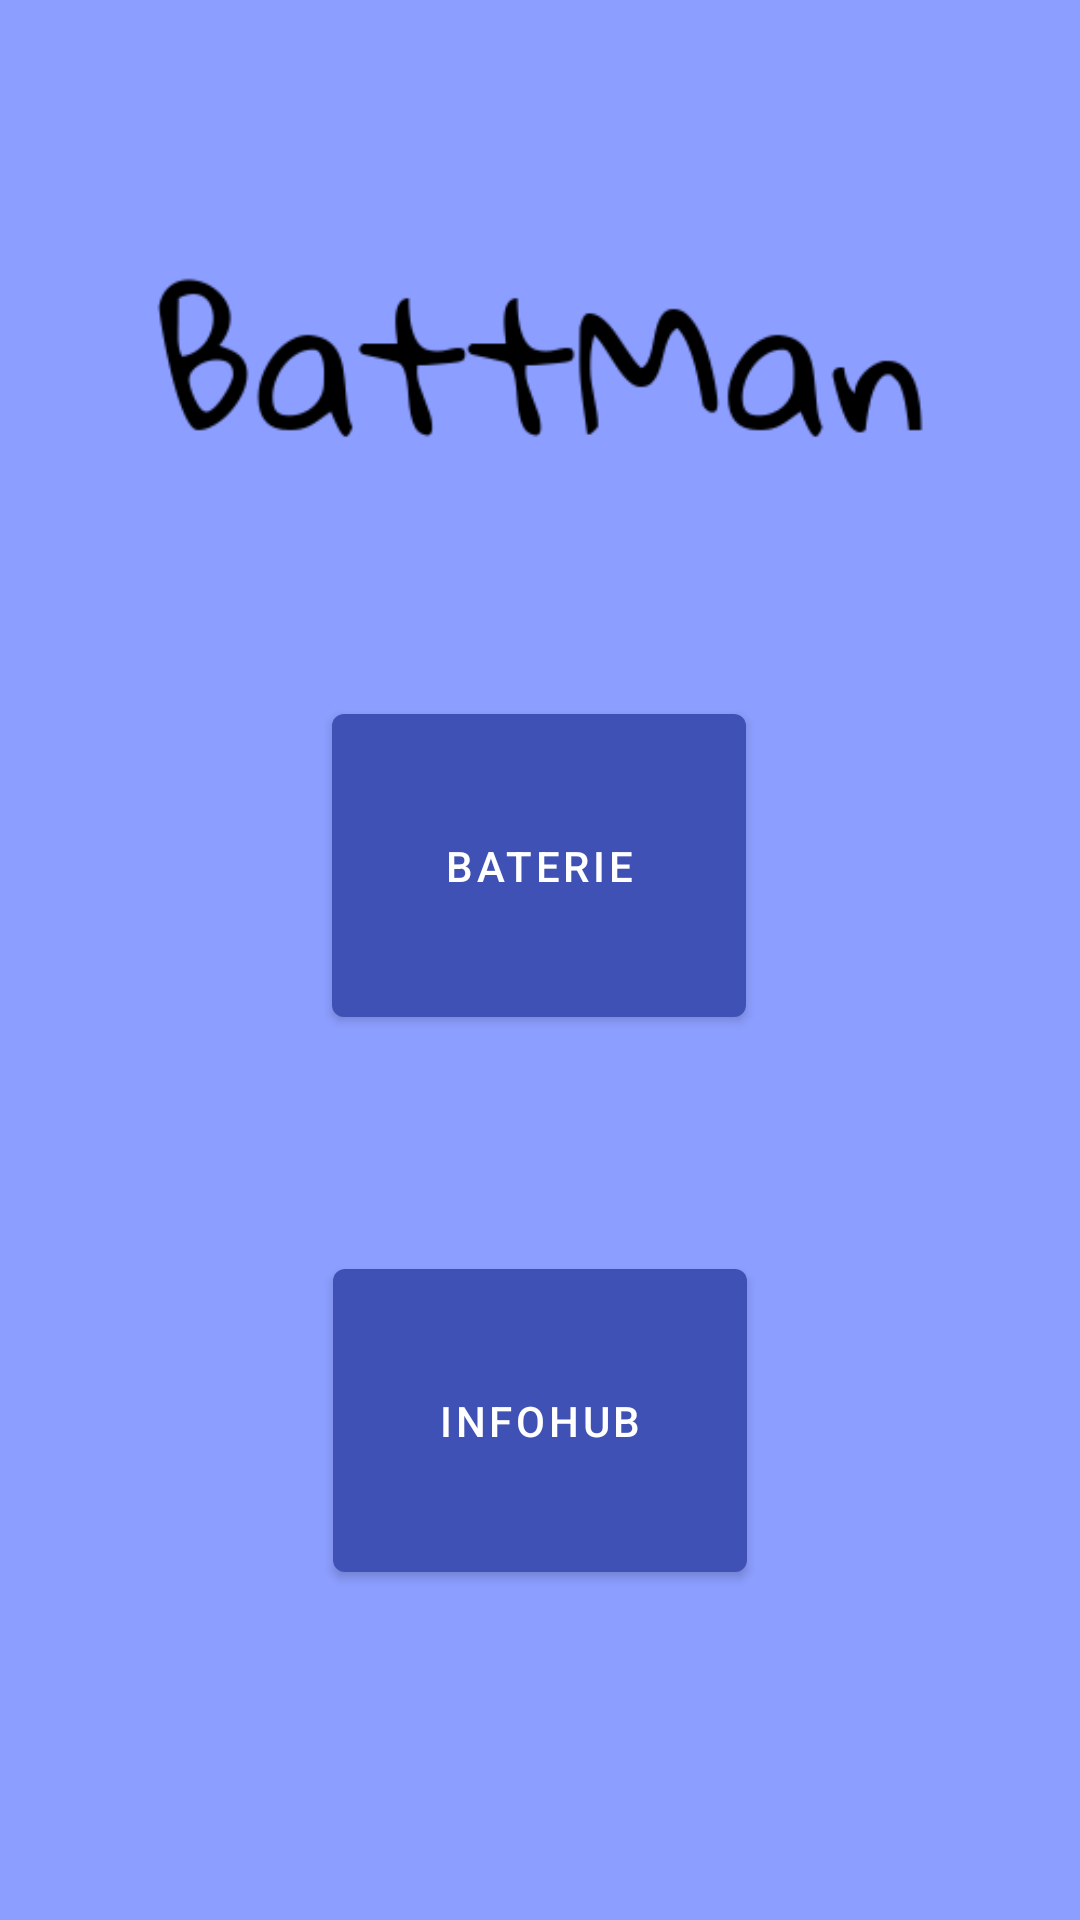

Android layout source for this screen:
<!-- AndroidManifest.xml: activity theme Theme.Battery.NoActionBar -->
<!-- res/layout/activity_main_page.xml -->
<?xml version="1.0" encoding="utf-8"?>
<androidx.constraintlayout.widget.ConstraintLayout xmlns:android="http://schemas.android.com/apk/res/android"
    xmlns:app="http://schemas.android.com/apk/res-auto"
    xmlns:tools="http://schemas.android.com/tools"
    android:layout_width="match_parent"
    android:layout_height="match_parent"
    android:background="@color/backLog"
    tools:context=".MainPageActivity">


    <ImageView
        android:id="@+id/imageView"
        android:layout_width="360dp"
        android:layout_height="144dp"
        android:layout_gravity="center_horizontal"
        android:layout_marginTop="44dp"
        android:src="@drawable/logo"
        app:layout_constraintEnd_toEndOf="parent"
        app:layout_constraintStart_toStartOf="parent"
        app:layout_constraintTop_toTopOf="parent" />

    <com.google.android.material.button.MaterialButton
        android:id="@+id/buttonBattery"
        android:layout_width="138dp"
        android:layout_height="113dp"
        android:layout_marginTop="44dp"
        android:text="Baterie"
        app:layout_constraintEnd_toEndOf="parent"
        app:layout_constraintHorizontal_bias="0.498"
        app:layout_constraintStart_toStartOf="parent"
        app:layout_constraintTop_toBottomOf="@+id/imageView" />

    <com.google.android.material.button.MaterialButton
        android:id="@+id/buttonInfoHub"
        android:layout_width="138dp"
        android:layout_height="113dp"
        android:layout_marginTop="72dp"
        android:text="InfoHub"
        app:layout_constraintEnd_toEndOf="parent"
        app:layout_constraintStart_toStartOf="parent"
        app:layout_constraintTop_toBottomOf="@+id/buttonBattery" />
</androidx.constraintlayout.widget.ConstraintLayout>
<!-- resources referenced by this layout -->
<resources>
  <color name="backLog">#8C9EFF</color>
  <!-- drawable logo: png bitmap (drawable, 11171 bytes) -->
  <style name="Theme.Battery.NoActionBar">
          <item name="windowActionBar">false</item>
          <item name="windowNoTitle">true</item>
      </style>
</resources>
